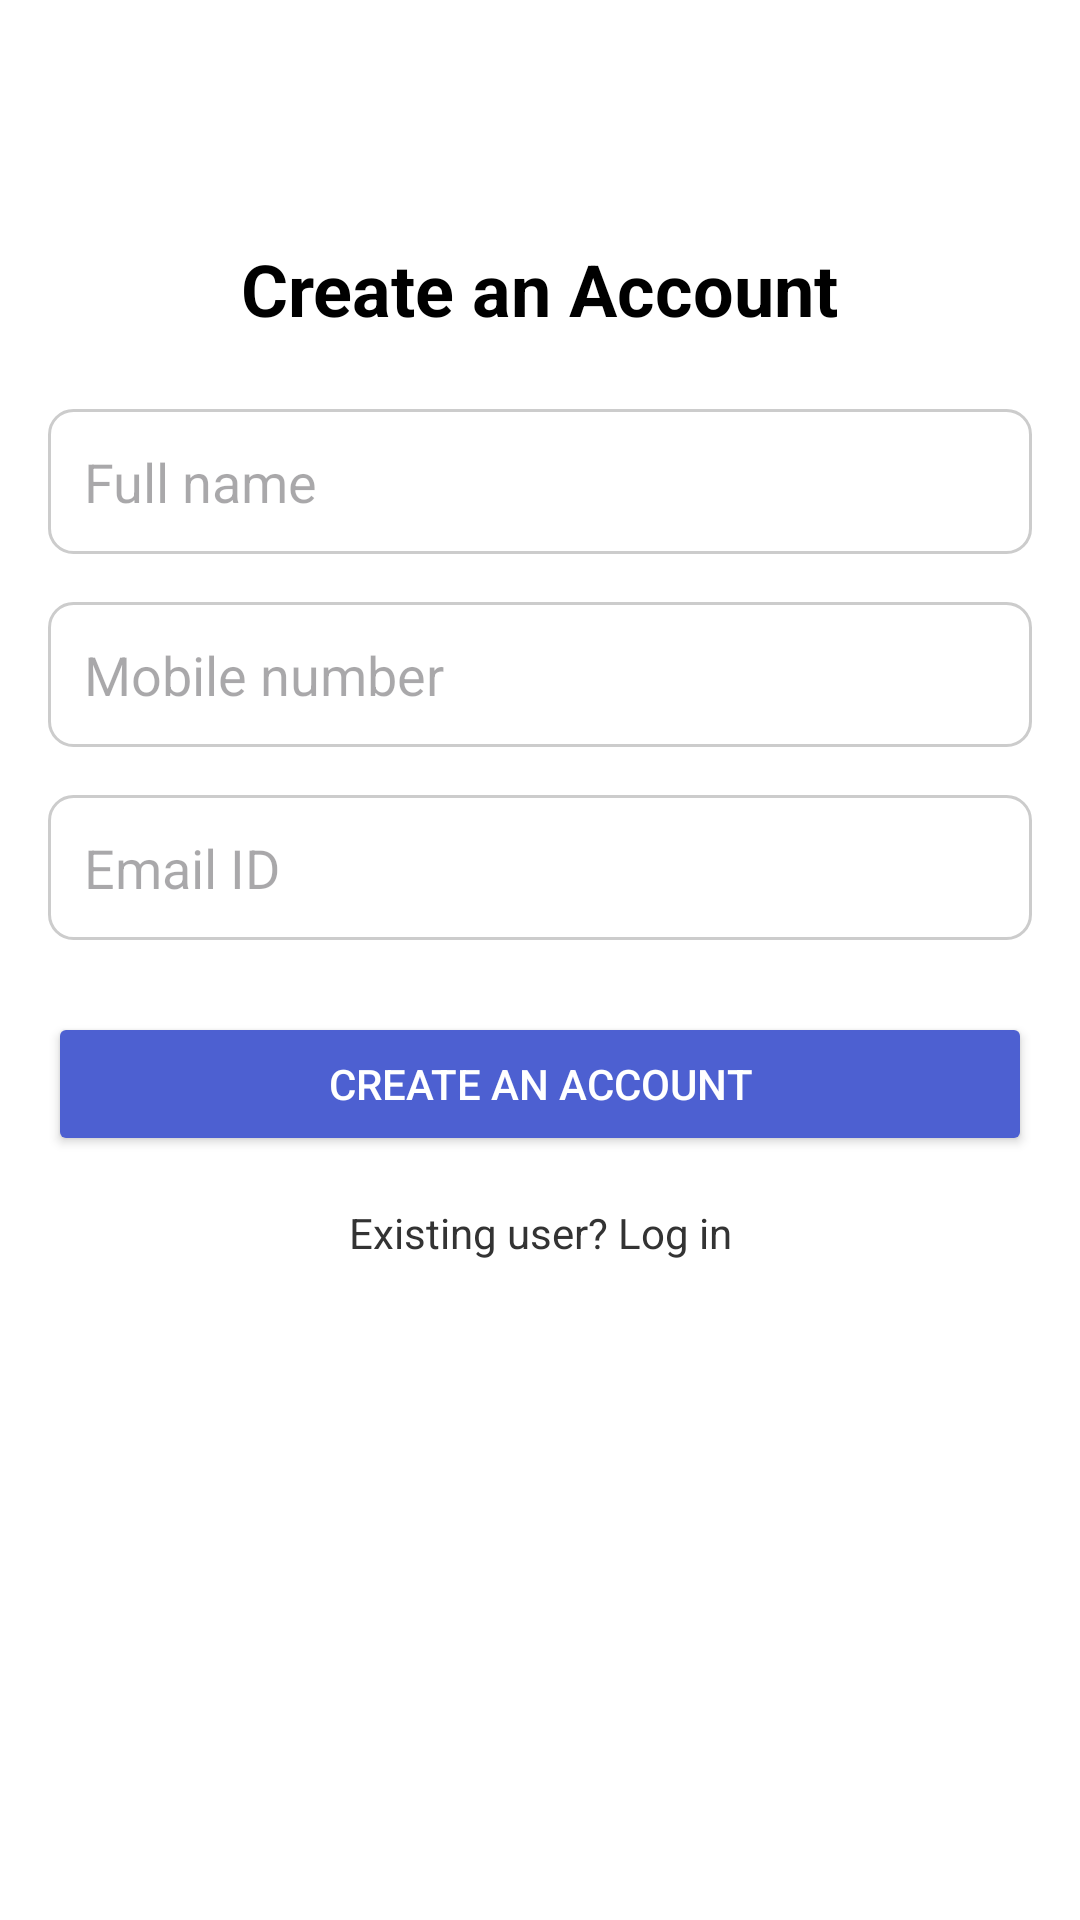

Reconstruct the res/layout file that produces this screen, plus the resources it refers to.
<!-- AndroidManifest.xml: application theme Theme.Digital_Flake -->
<!-- res/layout/activity_create_account.xml -->
<?xml version="1.0" encoding="utf-8"?>
<androidx.constraintlayout.widget.ConstraintLayout xmlns:android="http://schemas.android.com/apk/res/android"
    xmlns:app="http://schemas.android.com/apk/res-auto"
    android:layout_width="match_parent"
    android:layout_height="match_parent"
    xmlns:tools="http://schemas.android.com/tools"
    android:padding="16dp"
    android:background="@android:color/white"
    tools:context=".CreateAccountActivity">

    
    <TextView
        android:id="@+id/titleText"
        android:layout_width="wrap_content"
        android:layout_height="wrap_content"
        android:text="Create an Account"
        android:textSize="24sp"
        android:textStyle="bold"
        android:textColor="@android:color/black"
        app:layout_constraintTop_toTopOf="parent"
        app:layout_constraintStart_toStartOf="parent"
        app:layout_constraintEnd_toEndOf="parent"
        android:layout_marginTop="64dp" />

    
    <EditText
        android:id="@+id/fullNameEdTxt"
        android:layout_width="0dp"
        android:layout_height="wrap_content"
        android:hint="Full name"
        android:inputType="textPersonName"
        android:background="@drawable/bg_edittext"
        android:padding="12dp"
        app:layout_constraintTop_toBottomOf="@id/titleText"
        app:layout_constraintStart_toStartOf="parent"
        app:layout_constraintEnd_toEndOf="parent"
        android:layout_marginTop="24dp" />

    
    <EditText
        android:id="@+id/mobileNumberEdTxt"
        android:layout_width="0dp"
        android:layout_height="wrap_content"
        android:hint="Mobile number"
        android:inputType="phone"
        android:background="@drawable/bg_edittext"
        android:padding="12dp"
        app:layout_constraintTop_toBottomOf="@id/fullNameEdTxt"
        app:layout_constraintStart_toStartOf="parent"
        app:layout_constraintEnd_toEndOf="parent"
        android:layout_marginTop="16dp" />

    
    <EditText
        android:id="@+id/emailEdTxt"
        android:layout_width="0dp"
        android:layout_height="wrap_content"
        android:hint="Email ID"
        android:inputType="textEmailAddress"
        android:background="@drawable/bg_edittext"
        android:padding="12dp"
        app:layout_constraintTop_toBottomOf="@id/mobileNumberEdTxt"
        app:layout_constraintStart_toStartOf="parent"
        app:layout_constraintEnd_toEndOf="parent"
        android:layout_marginTop="16dp" />

    
    <Button
        android:id="@+id/submitBtn"
        android:layout_width="0dp"
        android:layout_height="wrap_content"
        android:text="Create an account"
        android:backgroundTint="@color/select"
        android:textColor="@android:color/white"
        app:layout_constraintTop_toBottomOf="@id/emailEdTxt"
        app:layout_constraintStart_toStartOf="parent"
        app:layout_constraintEnd_toEndOf="parent"
        android:layout_marginTop="24dp" />

    
    <TextView
        android:id="@+id/textExistingUser"
        android:layout_width="wrap_content"
        android:layout_height="wrap_content"
        android:text="Existing user? Log in"
        android:textSize="14sp"
        android:textColor="#333"
        app:layout_constraintTop_toBottomOf="@id/submitBtn"
        app:layout_constraintStart_toStartOf="parent"
        app:layout_constraintEnd_toEndOf="parent"
        android:layout_marginTop="16dp" />



</androidx.constraintlayout.widget.ConstraintLayout>
<!-- resources referenced by this layout -->
<resources>
  <color name="select">#4D60D1</color>
  
      #4D60D1
  <!-- drawable bg_edittext (drawable) -->
  <?xml version="1.0" encoding="utf-8"?>
  <shape xmlns:android="http://schemas.android.com/apk/res/android">
      <solid android:color="@android:color/white" /> 
  
      <corners android:radius="8dp" /> 
  
      <stroke
          android:width="1dp"
          android:color="#CCCCCC" /> 
  
      <padding
          android:top="8dp"
          android:bottom="8dp"
          android:left="12dp"
          android:right="12dp" /> 
  </shape>
  <style name="Theme.Digital_Flake" parent="Base.Theme.Digital_Flake" />
  <style name="Base.Theme.Digital_Flake" parent="Theme.Material3.DayNight.NoActionBar">
          
          
      </style>
</resources>
